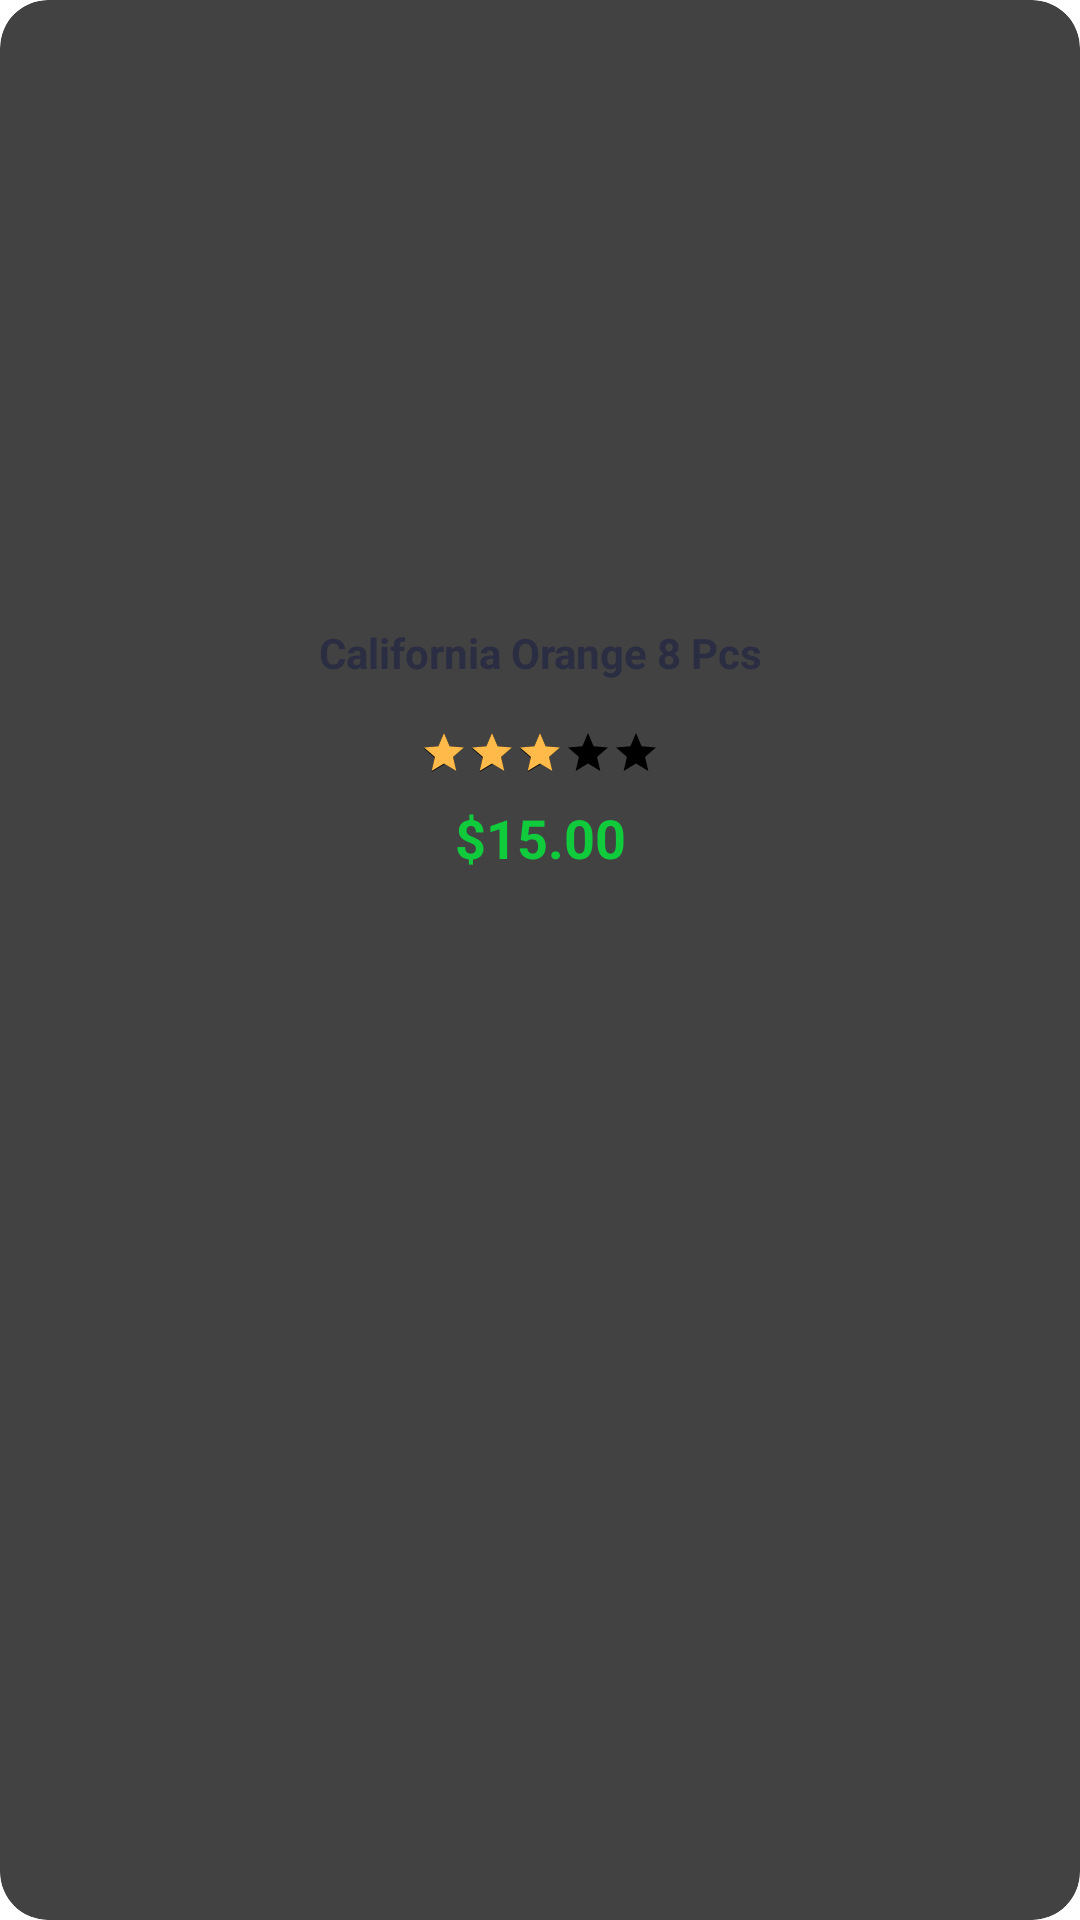

Reconstruct the res/layout file that produces this screen, plus the resources it refers to.
<!-- AndroidManifest.xml: application theme Theme.AnimatedSplash.MySplash -->
<!-- res/layout/food_category_single_item.xml -->
<?xml version="1.0" encoding="utf-8"?>
<androidx.cardview.widget.CardView xmlns:android="http://schemas.android.com/apk/res/android"
    xmlns:tools="http://schemas.android.com/tools"
    android:layout_marginTop="15dp"
    android:layout_marginEnd="15dp"
    android:layout_marginBottom="15dp"
    android:layout_width="180dp"
    android:layout_height="302dp"
    xmlns:app="http://schemas.android.com/apk/res-auto"
    app:cardElevation="2dp"
    app:cardCornerRadius="16dp">

    <androidx.constraintlayout.widget.ConstraintLayout
        android:layout_width="match_parent"
        android:layout_height="match_parent">

        <ImageView
            android:id="@+id/foodCategoryImg"
            android:layout_width="match_parent"
            android:layout_height="200dp"
            android:scaleType="centerCrop"
            android:src="@drawable/bestselling1"
            app:layout_constraintEnd_toEndOf="parent"
            app:layout_constraintStart_toStartOf="parent"
            app:layout_constraintTop_toTopOf="parent" />


        <TextView
            android:id="@+id/foodCategoryTittle"
            android:layout_width="match_parent"
            android:layout_height="wrap_content"
            android:layout_marginTop="8dp"
            android:text="California Orange 8 Pcs"
            android:textAlignment="center"
            android:textColor="#2B2E43"
            android:textSize="14sp"
            android:textStyle="bold"
            app:layout_constraintEnd_toEndOf="parent"
            app:layout_constraintStart_toStartOf="parent"
            app:layout_constraintTop_toBottomOf="@+id/foodCategoryImg" />


        <RatingBar
            android:id="@+id/foodCategoryRatingBar"
            style="@style/Widget.AppCompat.RatingBar.Small"
            android:layout_width="wrap_content"
            android:layout_height="wrap_content"
            android:layout_marginTop="16dp"
            android:numStars="5"
            android:progressTint="#FFBA49"
            android:rating="3"
            app:layout_constraintEnd_toEndOf="parent"
            app:layout_constraintStart_toStartOf="parent"
            app:layout_constraintTop_toBottomOf="@+id/foodCategoryTittle" />

        <TextView
            android:id="@+id/foodCategoryPrice"
            android:layout_width="match_parent"
            android:layout_height="wrap_content"
            android:layout_marginTop="8dp"
            android:text="$15.00"
            android:textAlignment="center"
            android:textColor="#10CB3C"
            android:textSize="18sp"
            android:textStyle="bold"
            app:layout_constraintEnd_toEndOf="parent"
            app:layout_constraintHorizontal_bias="0.0"
            app:layout_constraintStart_toStartOf="parent"
            app:layout_constraintTop_toBottomOf="@+id/foodCategoryRatingBar" />


    </androidx.constraintlayout.widget.ConstraintLayout>




</androidx.cardview.widget.CardView>
<!-- resources referenced by this layout -->
<resources>
  <style name="Theme.AnimatedSplash.MySplash" parent="Theme.SplashScreen">
          <item name="android:windowSplashScreenBackground">#088DF9</item>
          <item name="windowSplashScreenAnimatedIcon">@drawable/avd_splash_screen</item>
          <item name="android:windowSplashScreenAnimationDuration">1000</item>
          <item name="postSplashScreenTheme">@style/Theme.NopStationCart</item>
  
      </style>
  <!-- drawable avd_splash_screen: vector/xml drawable (drawable, 16732 chars, omitted) -->
  <style name="Theme.NopStationCart" parent="Base.Theme.NopStationCart">
          
          <item name="android:navigationBarColor">@android:color/transparent</item>
          <item name="android:statusBarColor">@android:color/transparent</item>
          <item name="android:windowLightStatusBar">?attr/isLightTheme</item>
      </style>
</resources>
